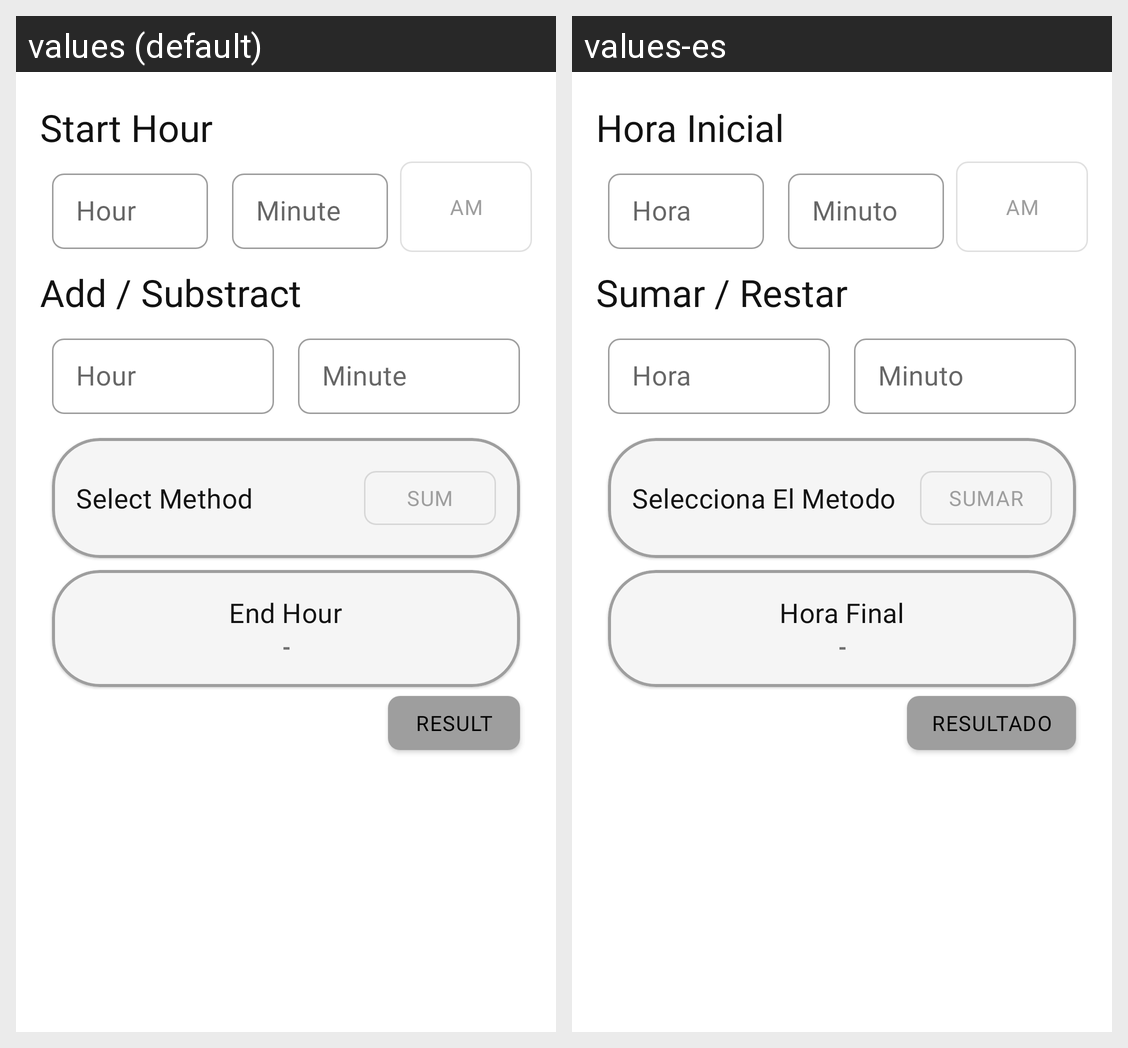

Here is an Android app screen in its default locale and in the app's own translations. Write out the translated-string differences for the strings that appear on this screen.
Android screen res/layout/fragment_other_add_time.xml rendered under 2 locales, left to right: values (default), values-es. Device: Nexus 5 (rendered at 1080×1920; each locale shown at half size, 540×960, under a caption strip naming it); theme Theme.SmartCalculator.
Strings drawn on this screen, with the default value and each locale's value (text and hints the layout hard-codes, and strings that could not be matched under every locale, appear in the picture but are not listed):

tv_start_hour
  values: Start Hour
  values-es: Hora Inicial

hint_hour
  values: Hour
  values-es: Hora

hint_minute
  values: Minute
  values-es: Minuto

hint_value_am
  values: AM
  values-es: AM

tv_sum_rest
  values: Add / Substract
  values-es: Sumar / Restar

hint_method
  values: Select Method
  values-es: Selecciona El Metodo

tv_sum
  values: Sum
  values-es: Sumar

tv_end_hour
  values: End Hour
  values-es: Hora Final

hint_value_result_simbol
  values: -
  values-es: -

hint_value_result
  values: Result
  values-es: Resultado
